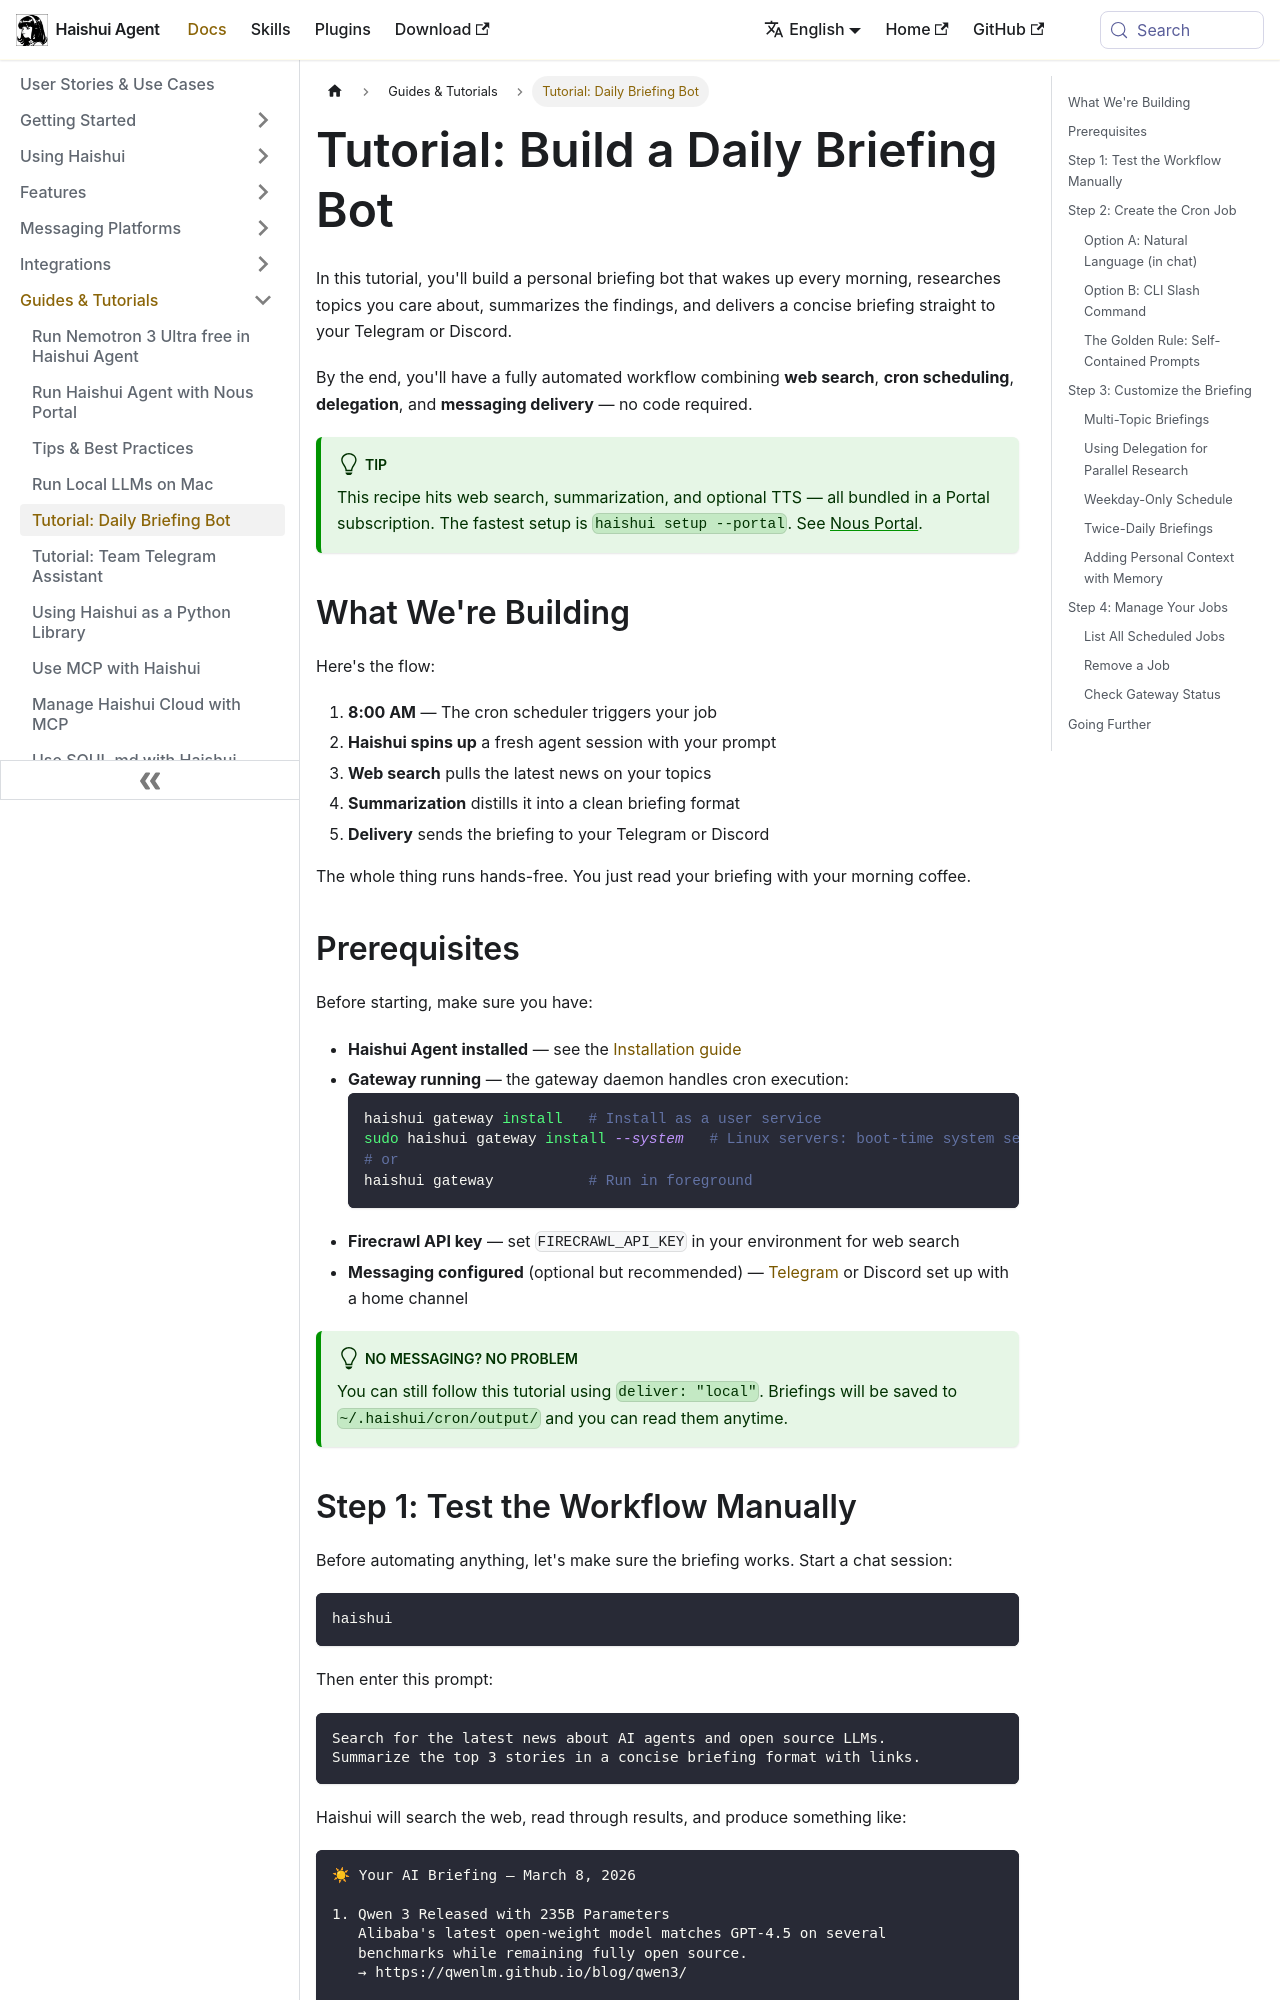

repository: aiqinghaiwork163/haishui-agent · page: docs/guides/daily-briefing-bot/index.html · generator: docusaurus

---
sidebar_position: 3
title: "Tutorial: Daily Briefing Bot"
description: "Build an automated daily briefing bot that researches topics, summarizes findings, and delivers them to Telegram or Discord every morning"
---

# Tutorial: Build a Daily Briefing Bot

In this tutorial, you'll build a personal briefing bot that wakes up every morning, researches topics you care about, summarizes the findings, and delivers a concise briefing straight to your Telegram or Discord.

By the end, you'll have a fully automated workflow combining **web search**, **cron scheduling**, **delegation**, and **messaging delivery** — no code required.

:::tip
This recipe hits web search, summarization, and optional TTS — all bundled in a Portal subscription. The fastest setup is `haishui setup --portal`. See [Nous Portal](../integrations/nous-portal.md).
:::

## What We're Building

Here's the flow:

1. **8:00 AM** — The cron scheduler triggers your job
2. **Haishui spins up** a fresh agent session with your prompt
3. **Web search** pulls the latest news on your topics
4. **Summarization** distills it into a clean briefing format
5. **Delivery** sends the briefing to your Telegram or Discord

The whole thing runs hands-free. You just read your briefing with your morning coffee.

## Prerequisites

Before starting, make sure you have:

- **Haishui Agent installed** — see the [Installation guide](../getting-started/installation.md)
- **Gateway running** — the gateway daemon handles cron execution:
  ```bash
  haishui gateway install   # Install as a user service
  sudo haishui gateway install --system   # Linux servers: boot-time system service
  # or
  haishui gateway           # Run in foreground
  ```
- **Firecrawl API key** — set `FIRECRAWL_API_KEY` in your environment for web search
- **Messaging configured** (optional but recommended) — [Telegram](../user-guide/messaging/telegram.md) or Discord set up with a home channel

:::tip No messaging? No problem
You can still follow this tutorial using `deliver: "local"`. Briefings will be saved to `~/.haishui/cron/output/` and you can read them anytime.
:::
